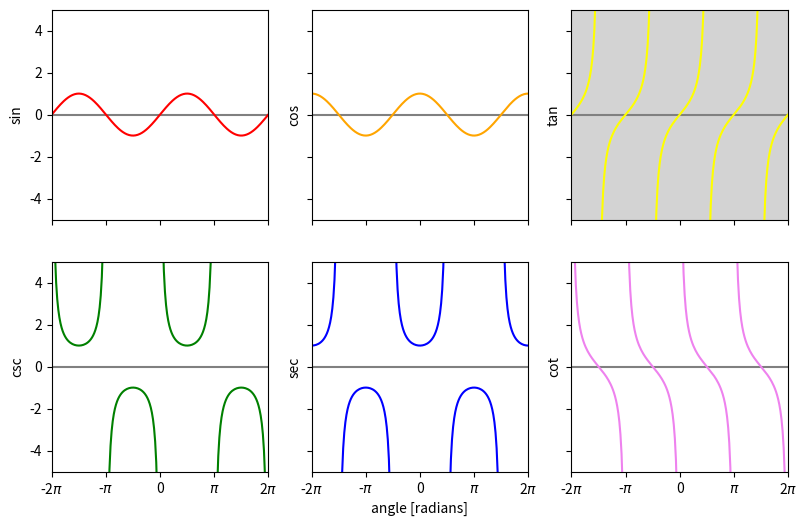

Source code (Python): (Note: this script raises an exception after producing the figure.)
import numpy as np
import matplotlib.pyplot as plt

x = np.linspace(-2 * np.pi, 2 * np.pi, 200)
sin, cos, tan = np.sin(x), np.cos(x), np.tan(x)
csc, sec, cot = 1.0 / sin, 1.0 / cos, 1.0 / tan

plt.close('all')  # Closes all open figure windows
fig, ax = plt.subplots(2, 3, figsize=(9.5, 6),
                       sharex=True, sharey=True)
ax[0, 0].plot(x, sin, color='red')
ax[0, 1].plot(x, cos, color='orange')
ax[0, 2].plot(x, np.ma.masked_where(np.abs(tan) > 20., tan),
              color='yellow')
ax[1, 0].plot(x, np.ma.masked_where(np.abs(csc) > 20., csc),
              color='green')
ax[1, 1].plot(x, np.ma.masked_where(np.abs(sec) > 20., sec),
              color='blue')
ax[1, 2].plot(x, np.ma.masked_where(np.abs(cot) > 20., cot),
              color='violet')
ax[0, 0].set_ylim(-5, 5)
ax[0, 0].set_xlim(-2 * np.pi, 2 * np.pi)
ax[0, 0].set_xticks(np.pi * np.array([-2, -1, 0, 1, 2]))
ax[0, 0].set_xticklabels([r'-2$\pi$', r'-$\pi$', '0',
                          r'$\pi$', r'2$\pi$'])

ax[0, 2].patch.set_facecolor('lightgray')
ax[1, 1].set_xlabel('angle [radians]')

ylab = [['sin', 'cos', 'tan'], ['csc', 'sec', 'cot']]
for i in range(2):
    for j in range(3):
        ax[i, j].axhline(color='gray', zorder=-1)
        ax[i, j].set_ylabel(ylab[i][j])

fig.savefig('figures/multiplePlotsGrid.pdf')
plt.show()

"""
Introduction to Python for Science & Engineering
[redacted]
Code last edited: 2018-09-10

Multiple plots with matplotlib
"""
